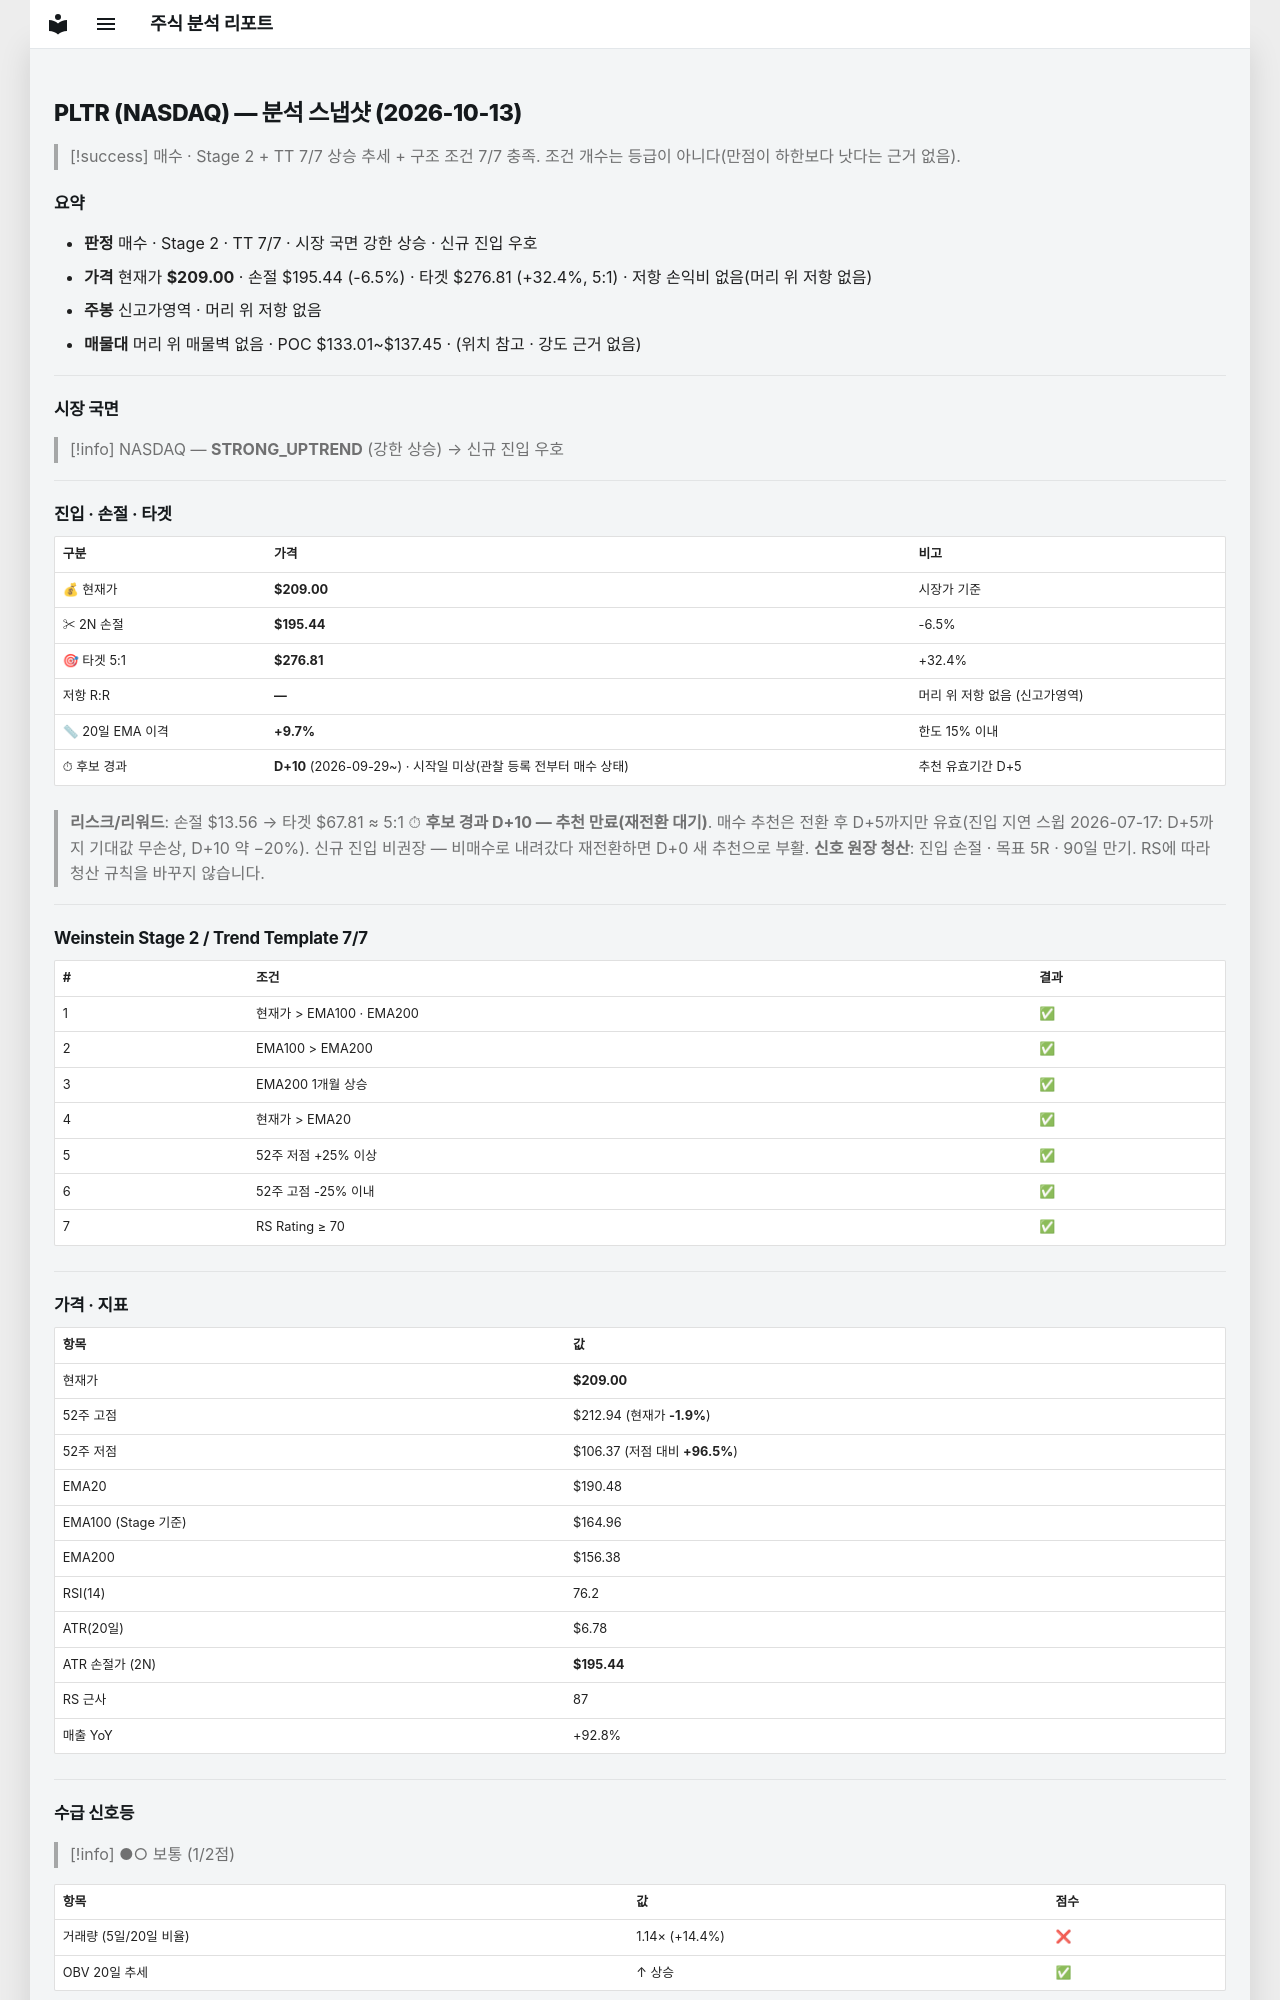

repository: soloandco/stock-reports · page: snapshots/PLTR-2026-10-13/index.html · generator: mkdocs

---
type: analysis-snapshot
title: PLTR 분석 스냅샷
ticker: PLTR
market: NASDAQ
created: 2026-10-13
updated: 2026-10-13
bar-date: 2026-10-12
verdict: 매수후보
sma50-gap-pct: 9.7
candidate-days: 10
candidate-since: 2026-09-29
candidate-start-unknown: true
weekly-position: 신고가영역
stage: 2
trend-template-score: 7
tt-max: 7
ma-set: ema-20-100-200
price: 209.0
stop-price: 195.4383385604305
market-regime: STRONG_UPTREND
supply-demand-score: 1/2
supply-demand-label: 보통
status: tracking
tags:
  - stock-agent
  - watchlist
  - PLTR
  - analysis
related:
  - "[[analysis-template]]"
---

# PLTR (NASDAQ) — 분석 스냅샷 (2026-10-13)

> [!success] 매수 · Stage 2 + TT 7/7
> 상승 추세 + 구조 조건 7/7 충족. 조건 개수는 등급이 아니다(만점이 하한보다 낫다는 근거 없음).

## 요약

- **판정** 매수 · Stage 2 · TT 7/7 · 시장 국면 강한 상승 · 신규 진입 우호
- **가격** 현재가 **$209.00** · 손절 $195.44 (-6.5%) · 타겟 $276.81 (+32.4%, 5:1) · 저항 손익비 없음(머리 위 저항 없음)
- **주봉** 신고가영역 · 머리 위 저항 없음
- **매물대** 머리 위 매물벽 없음 · POC $133.01~$137.45 · (위치 참고 · 강도 근거 없음)

---

## 시장 국면

> [!info] NASDAQ — **STRONG_UPTREND** (강한 상승) → 신규 진입 우호

---

## 진입 · 손절 · 타겟

| 구분 | 가격 | 비고 |
|------|------|------|
| 💰 현재가 | **$209.00** | 시장가 기준 |
| ✂ 2N 손절 | **$195.44** | -6.5% |
| 🎯 타겟 5:1 | **$276.81** | +32.4% |
| 저항 R:R | **—** | 머리 위 저항 없음 (신고가영역) |
| 📏 20일 EMA 이격 | **+9.7%** | 한도 15% 이내 |
| ⏱ 후보 경과 | **D+10** (2026-09-29~) · 시작일 미상(관찰 등록 전부터 매수 상태) | 추천 유효기간 D+5 |

> **리스크/리워드**: 손절 $13.56 → 타겟 $67.81 ≈ 5:1
> ⏱ **후보 경과 D+10 — 추천 만료(재전환 대기)**. 매수 추천은 전환 후 D+5까지만 유효(진입 지연 스윕 2026-07-17: D+5까지 기대값 무손상, D+10 약 −20%). 신규 진입 비권장 — 비매수로 내려갔다 재전환하면 D+0 새 추천으로 부활.
> **신호 원장 청산**: 진입 손절 · 목표 5R · 90일 만기. RS에 따라 청산 규칙을 바꾸지 않습니다.

---

## Weinstein Stage 2 / Trend Template 7/7

| # | 조건 | 결과 |
|---|------|------|
| 1 | 현재가 > EMA100 · EMA200 | ✅ |
| 2 | EMA100 > EMA200 | ✅ |
| 3 | EMA200 1개월 상승 | ✅ |
| 4 | 현재가 > EMA20 | ✅ |
| 5 | 52주 저점 +25% 이상 | ✅ |
| 6 | 52주 고점 -25% 이내 | ✅ |
| 7 | RS Rating ≥ 70 | ✅ |

---

## 가격 · 지표

| 항목 | 값 |
|------|---|
| 현재가 | **$209.00** |
| 52주 고점 | $212.94 (현재가 **-1.9%**) |
| 52주 저점 | $106.37 (저점 대비 **+96.5%**) |
| EMA20 | $190.48 |
| EMA100 (Stage 기준) | $164.96 |
| EMA200 | $156.38 |
| RSI(14) | 76.2 |
| ATR(20일) | $6.78 |
| ATR 손절가 (2N) | **$195.44** |
| RS 근사 | 87 |
| 매출 YoY | +92.8% |

---
## 수급 신호등

> [!info] ●○ 보통 (1/2점)

| 항목 | 값 | 점수 |
|------|------|------|
| 거래량 (5일/20일 비율) | 1.14× (+14.4%) | ❌ |
| OBV 20일 추세 | ↑ 상승 | ✅ |

> **판독법**: 거래량이 20일 평균보다 20% 이상 많고 OBV(온밸런스볼륨)가 상승 중이면 매집 수급이 강한 것으로 판단합니다.

---
